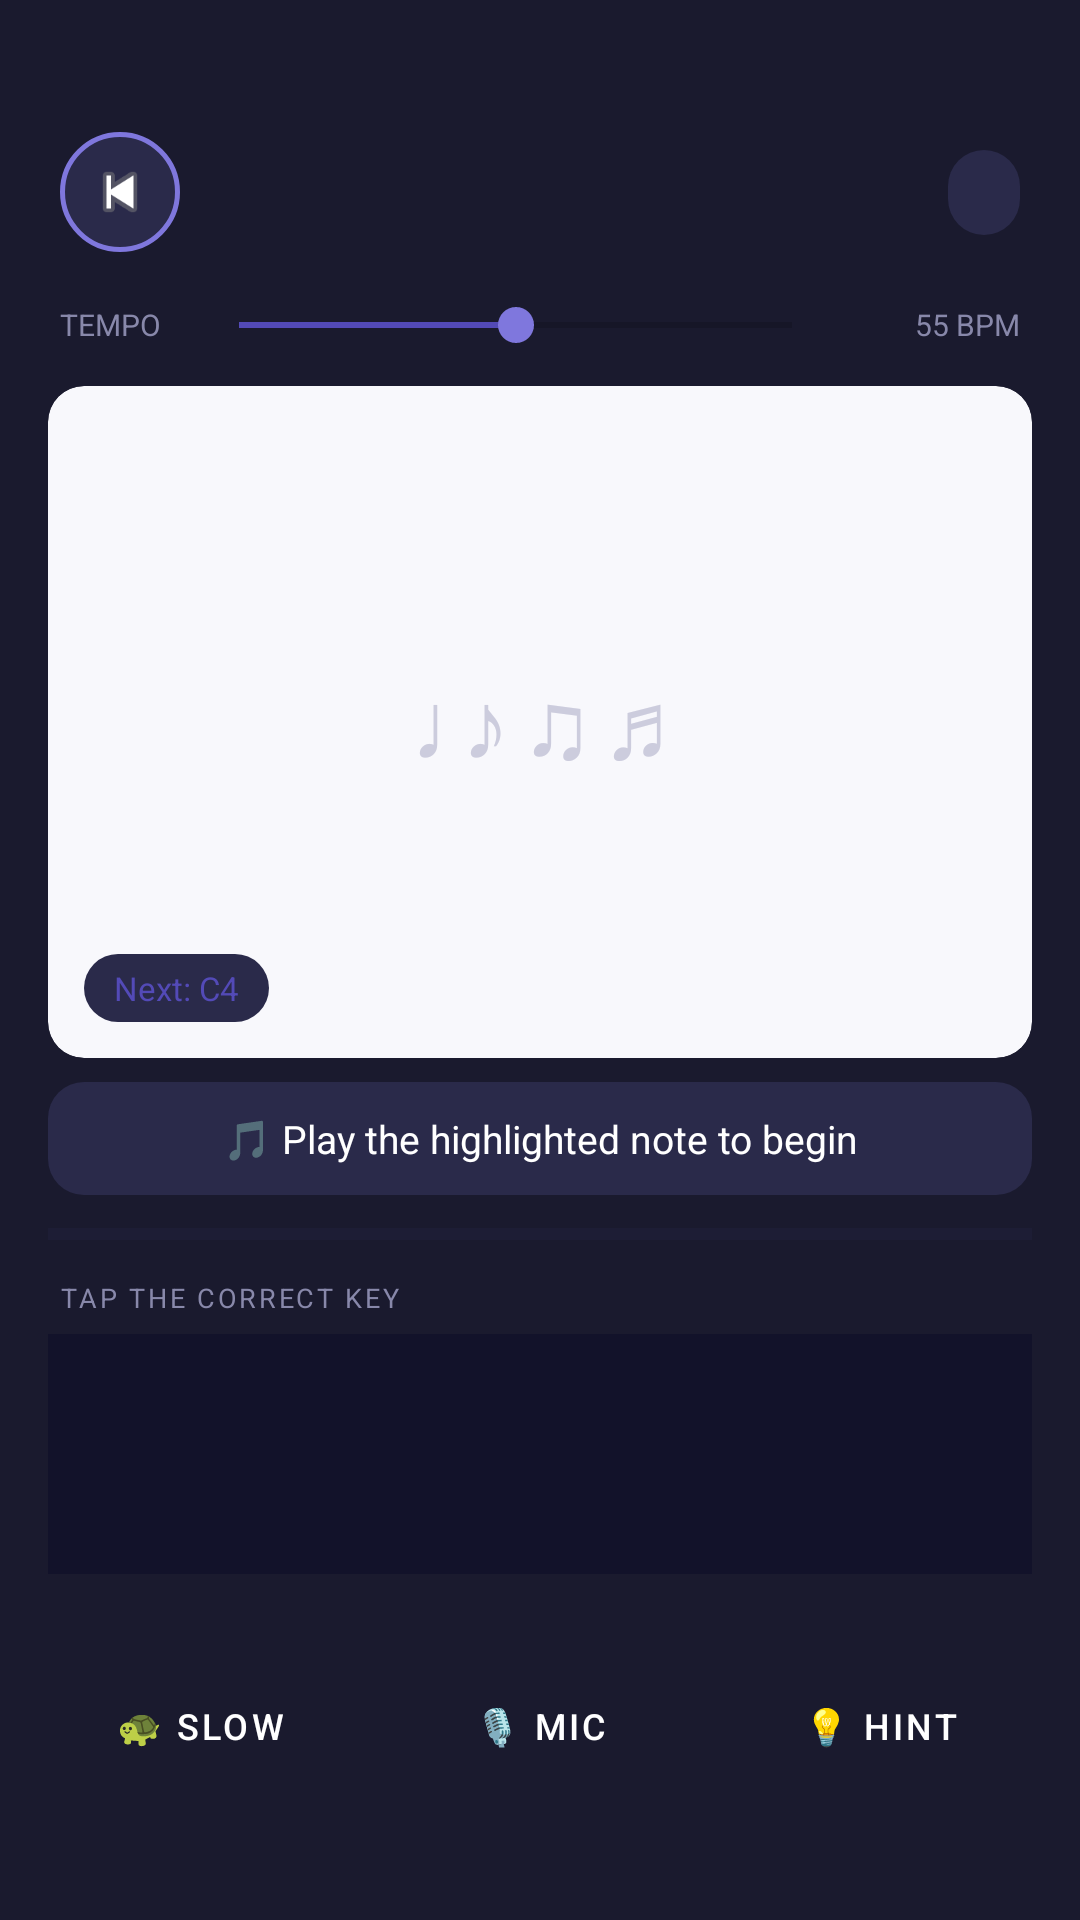

Android layout source for this screen:
<!-- AndroidManifest.xml: activity theme Theme.Choreo -->
<!-- res/layout/activity_practice.xml -->
<?xml version="1.0" encoding="utf-8"?>
<androidx.constraintlayout.widget.ConstraintLayout
    xmlns:android="http://schemas.android.com/apk/res/android"
    xmlns:app="http://schemas.android.com/apk/res-auto"
    android:layout_width="match_parent"
    android:layout_height="match_parent"
    android:background="@color/indigo_dark">

    
    <ImageView
        android:id="@+id/btnPracticeBack"
        android:layout_width="40dp"
        android:layout_height="40dp"
        android:layout_marginStart="20dp"
        android:layout_marginTop="44dp"
        android:src="@android:drawable/ic_media_previous"
        android:colorFilter="@color/white"
        android:padding="8dp"
        android:background="@drawable/bg_logo_circle"
        android:clickable="true"
        android:focusable="true"
        app:layout_constraintStart_toStartOf="parent"
        app:layout_constraintTop_toTopOf="parent"/>

    <TextView
        android:id="@+id/tvPracticeTitle"
        android:layout_width="0dp"
        android:layout_height="wrap_content"
        android:textColor="@color/white"
        android:textSize="16sp"
        android:textStyle="bold"
        android:gravity="center"
        android:layout_marginHorizontal="8dp"
        app:layout_constraintTop_toTopOf="@id/btnPracticeBack"
        app:layout_constraintBottom_toBottomOf="@id/btnPracticeBack"
        app:layout_constraintStart_toEndOf="@id/btnPracticeBack"
        app:layout_constraintEnd_toStartOf="@id/tvPracticeInstrument"/>

    <TextView
        android:id="@+id/tvPracticeInstrument"
        android:layout_width="wrap_content"
        android:layout_height="wrap_content"
        android:paddingHorizontal="12dp"
        android:paddingVertical="6dp"
        android:textSize="12sp"
        android:textColor="@color/indigo_light"
        android:background="@drawable/bg_instrument_item"
        android:layout_marginEnd="20dp"
        app:layout_constraintTop_toTopOf="@id/btnPracticeBack"
        app:layout_constraintBottom_toBottomOf="@id/btnPracticeBack"
        app:layout_constraintEnd_toEndOf="parent"/>

    
    <LinearLayout
        android:id="@+id/tempoBar"
        android:layout_width="0dp"
        android:layout_height="wrap_content"
        android:orientation="horizontal"
        android:gravity="center_vertical"
        android:paddingHorizontal="20dp"
        android:paddingVertical="10px"
        android:layout_marginTop="12dp"
        app:layout_constraintTop_toBottomOf="@id/btnPracticeBack"
        app:layout_constraintStart_toStartOf="parent"
        app:layout_constraintEnd_toEndOf="parent">

        <TextView
            android:layout_width="wrap_content"
            android:layout_height="wrap_content"
            android:text="TEMPO"
            android:textColor="@color/text_muted"
            android:textSize="10sp"
            android:layout_marginEnd="10dp"/>

        <SeekBar
            android:id="@+id/seekTempo"
            android:layout_width="0dp"
            android:layout_height="wrap_content"
            android:layout_weight="1"
            android:max="100"
            android:progress="50"
            android:progressTint="@color/indigo_mid"
            android:thumbTint="@color/indigo_light"/>

        <TextView
            android:id="@+id/tvTempoValue"
            android:layout_width="50dp"
            android:layout_height="wrap_content"
            android:text="55 BPM"
            android:textColor="@color/text_muted"
            android:textSize="10sp"
            android:gravity="end"
            android:layout_marginStart="10dp"/>

    </LinearLayout>

    
    <androidx.cardview.widget.CardView
        android:id="@+id/cardSheet"
        android:layout_width="0dp"
        android:layout_height="0dp"
        android:layout_marginHorizontal="16dp"
        android:layout_marginTop="8dp"
        app:cardCornerRadius="12dp"
        app:cardBackgroundColor="#f8f8fc"
        app:cardElevation="0dp"
        app:layout_constraintTop_toBottomOf="@id/tempoBar"
        app:layout_constraintStart_toStartOf="parent"
        app:layout_constraintEnd_toEndOf="parent"
        app:layout_constraintBottom_toTopOf="@id/tvFeedback"
        app:layout_constraintHeight_percent="0.35">

        <FrameLayout
            android:layout_width="match_parent"
            android:layout_height="match_parent">

            <TextView
                android:id="@+id/tvSheetPlaceholder"
                android:layout_width="match_parent"
                android:layout_height="match_parent"
                android:gravity="center"
                android:text="♩ ♪ ♫ ♬"
                android:textSize="32sp"
                android:textColor="#ccccdd"
                android:visibility="visible"/>

            <TextView
                android:id="@+id/tvCurrentNote"
                android:layout_width="wrap_content"
                android:layout_height="wrap_content"
                android:layout_gravity="bottom|start"
                android:layout_margin="12dp"
                android:paddingHorizontal="10dp"
                android:paddingVertical="4dp"
                android:textSize="11sp"
                android:textColor="#534AB7"
                android:background="@drawable/bg_instrument_item"
                android:text="Next: C4"/>

        </FrameLayout>

    </androidx.cardview.widget.CardView>

    
    <TextView
        android:id="@+id/tvFeedback"
        android:layout_width="0dp"
        android:layout_height="wrap_content"
        android:layout_marginHorizontal="16dp"
        android:layout_marginTop="8dp"
        android:paddingHorizontal="14dp"
        android:paddingVertical="10dp"
        android:textSize="13sp"
        android:textColor="@color/white"
        android:background="@drawable/bg_instrument_item"
        android:text="🎵 Play the highlighted note to begin"
        android:gravity="center"
        app:layout_constraintTop_toBottomOf="@id/cardSheet"
        app:layout_constraintStart_toStartOf="parent"
        app:layout_constraintEnd_toEndOf="parent"/>

    
    <TextView
        android:id="@+id/tvHint"
        android:layout_width="0dp"
        android:layout_height="wrap_content"
        android:layout_marginHorizontal="16dp"
        android:layout_marginTop="6dp"
        android:paddingHorizontal="14dp"
        android:paddingVertical="8dp"
        android:textSize="12sp"
        android:textColor="@color/indigo_light"
        android:background="@drawable/bg_instrument_item"
        android:text="💡 Hint: press the highlighted key below"
        android:visibility="gone"
        app:layout_constraintTop_toBottomOf="@id/tvFeedback"
        app:layout_constraintStart_toStartOf="parent"
        app:layout_constraintEnd_toEndOf="parent"/>

    
    <ProgressBar
        android:id="@+id/progressSong"
        style="@style/Widget.AppCompat.ProgressBar.Horizontal"
        android:layout_width="0dp"
        android:layout_height="6dp"
        android:layout_marginHorizontal="16dp"
        android:layout_marginTop="10dp"
        android:max="100"
        android:progress="0"
        android:progressTint="@color/indigo_mid"
        android:progressBackgroundTint="#2a2a4a"
        app:layout_constraintTop_toBottomOf="@id/tvHint"
        app:layout_constraintStart_toStartOf="parent"
        app:layout_constraintEnd_toEndOf="parent"/>

    
    <TextView
        android:id="@+id/tvPianoLabel"
        android:layout_width="wrap_content"
        android:layout_height="wrap_content"
        android:text="TAP THE CORRECT KEY"
        android:textColor="@color/text_muted"
        android:textSize="9sp"
        android:letterSpacing="0.1"
        android:layout_marginStart="20dp"
        android:layout_marginTop="12dp"
        app:layout_constraintStart_toStartOf="parent"
        app:layout_constraintTop_toBottomOf="@id/progressSong"/>

    <LinearLayout
        android:id="@+id/layoutPiano"
        android:layout_width="0dp"
        android:layout_height="80dp"
        android:orientation="horizontal"
        android:layout_marginHorizontal="16dp"
        android:layout_marginTop="6dp"
        android:background="#12122a"
        android:padding="6dp"
        app:layout_constraintTop_toBottomOf="@id/tvPianoLabel"
        app:layout_constraintStart_toStartOf="parent"
        app:layout_constraintEnd_toEndOf="parent"/>

    
    <LinearLayout
        android:id="@+id/layoutBottomBar"
        android:layout_width="0dp"
        android:layout_height="wrap_content"
        android:orientation="horizontal"
        android:layout_marginHorizontal="16dp"
        android:layout_marginTop="10dp"
        android:layout_marginBottom="24dp"
        android:gravity="center"
        app:layout_constraintTop_toBottomOf="@id/layoutPiano"
        app:layout_constraintBottom_toBottomOf="parent"
        app:layout_constraintStart_toStartOf="parent"
        app:layout_constraintEnd_toEndOf="parent">

        <Button
            android:id="@+id/btnSlow"
            android:layout_width="0dp"
            android:layout_height="44dp"
            android:layout_weight="1"
            android:layout_marginEnd="6dp"
            android:text="🐢 Slow"
            android:textSize="12sp"
            android:backgroundTint="#2a2a4a"
            style="@style/Widget.MaterialComponents.Button"/>

        <Button
            android:id="@+id/btnMic"
            android:layout_width="0dp"
            android:layout_height="44dp"
            android:layout_weight="1"
            android:layout_marginHorizontal="6dp"
            android:text="🎙 Mic"
            android:textSize="12sp"
            android:backgroundTint="@color/indigo_mid"
            style="@style/Widget.MaterialComponents.Button"/>

        <Button
            android:id="@+id/btnHint"
            android:layout_width="0dp"
            android:layout_height="44dp"
            android:layout_weight="1"
            android:layout_marginStart="6dp"
            android:text="💡 Hint"
            android:textSize="12sp"
            android:backgroundTint="#2a2a4a"
            style="@style/Widget.MaterialComponents.Button"/>

    </LinearLayout>

</androidx.constraintlayout.widget.ConstraintLayout>
<!-- resources referenced by this layout -->
<resources>
  <color name="indigo_dark">#1a1a2e</color>
  <color name="indigo_light">#7F77DD</color>
  <color name="indigo_mid">#534AB7</color>
  <color name="text_muted">#8888AA</color>
  <color name="white">#FFFFFFFF</color>
  <!-- drawable bg_instrument_item (drawable) -->
  <?xml version="1.0" encoding="utf-8"?>
  <shape xmlns:android="http://schemas.android.com/apk/res/android"
      android:shape="rectangle">
      <solid android:color="#2a2a4a"/>
      <corners android:radius="12dp"/>
  </shape>
  <!-- drawable bg_logo_circle (drawable) -->
  <?xml version="1.0" encoding="utf-8"?>
  <shape xmlns:android="http://schemas.android.com/apk/res/android"
      android:shape="oval">
      <solid android:color="#2a2a4a"/>
      <stroke android:width="1.5dp" android:color="@color/indigo_light"/>
  </shape>
  <style name="Theme.Choreo" parent="Theme.MaterialComponents.Light.NoActionBar">
          <item name="android:windowBackground">@color/indigo_dark</item>
          <item name="android:statusBarColor">@color/indigo_dark</item>
          <item name="android:navigationBarColor">@color/indigo_dark</item>
      </style>
</resources>
